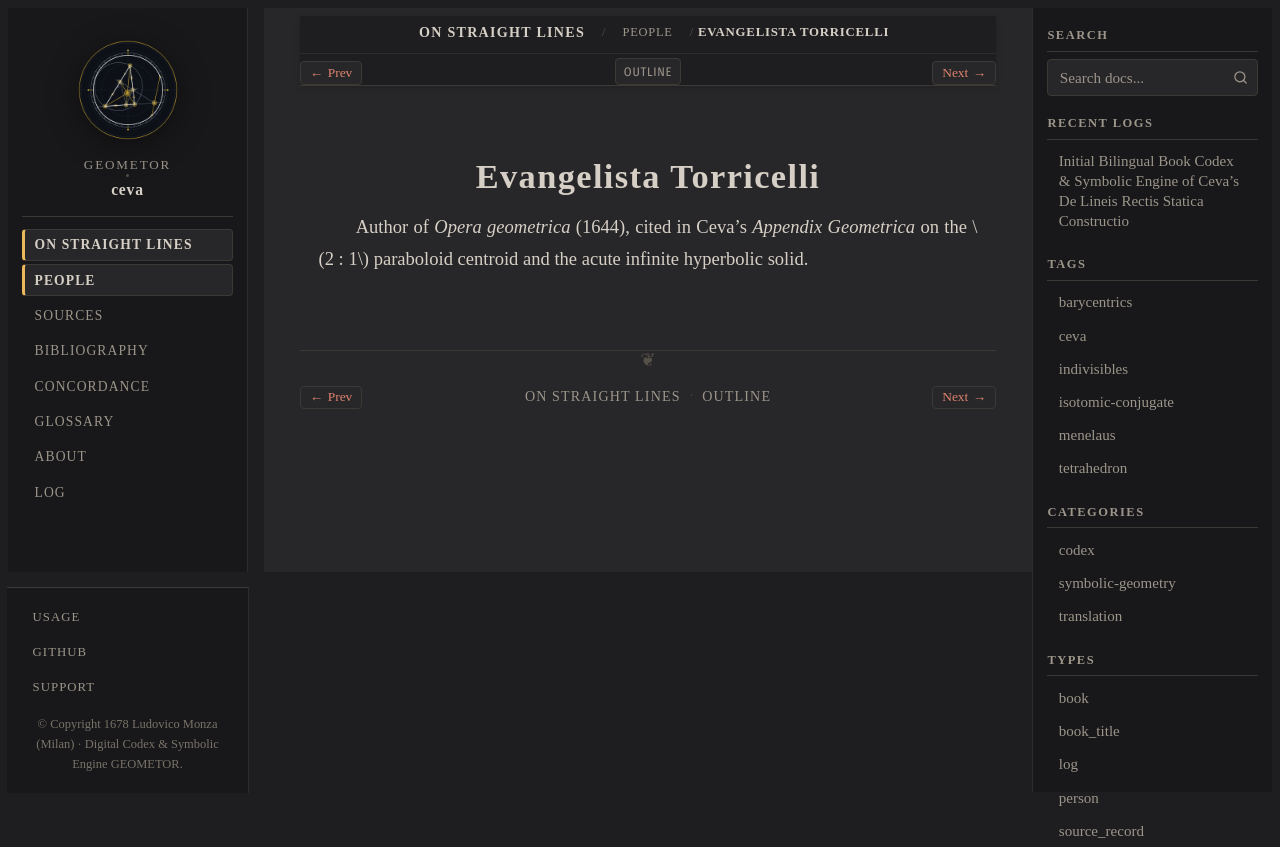

repository: geometor/ceva · page: de_lineis_rectis/people/torricelli.html · generator: sphinx

:type: person
:layout: book
:death_year: 1647
:death_label: 1647
:lifespan: 1608 – 1647
:excerpt: Author of Opera geometrica (1644), cited in Ceva's Appendix Geometrica on the :math:`2 : 1` paraboloid centroid and the acute infinite hyperbolic solid.

.. _person-torricelli:

Evangelista Torricelli
======================

Author of *Opera geometrica* (1644), cited in Ceva's *Appendix Geometrica* on the :math:`2 : 1` paraboloid centroid and the acute infinite hyperbolic solid.
